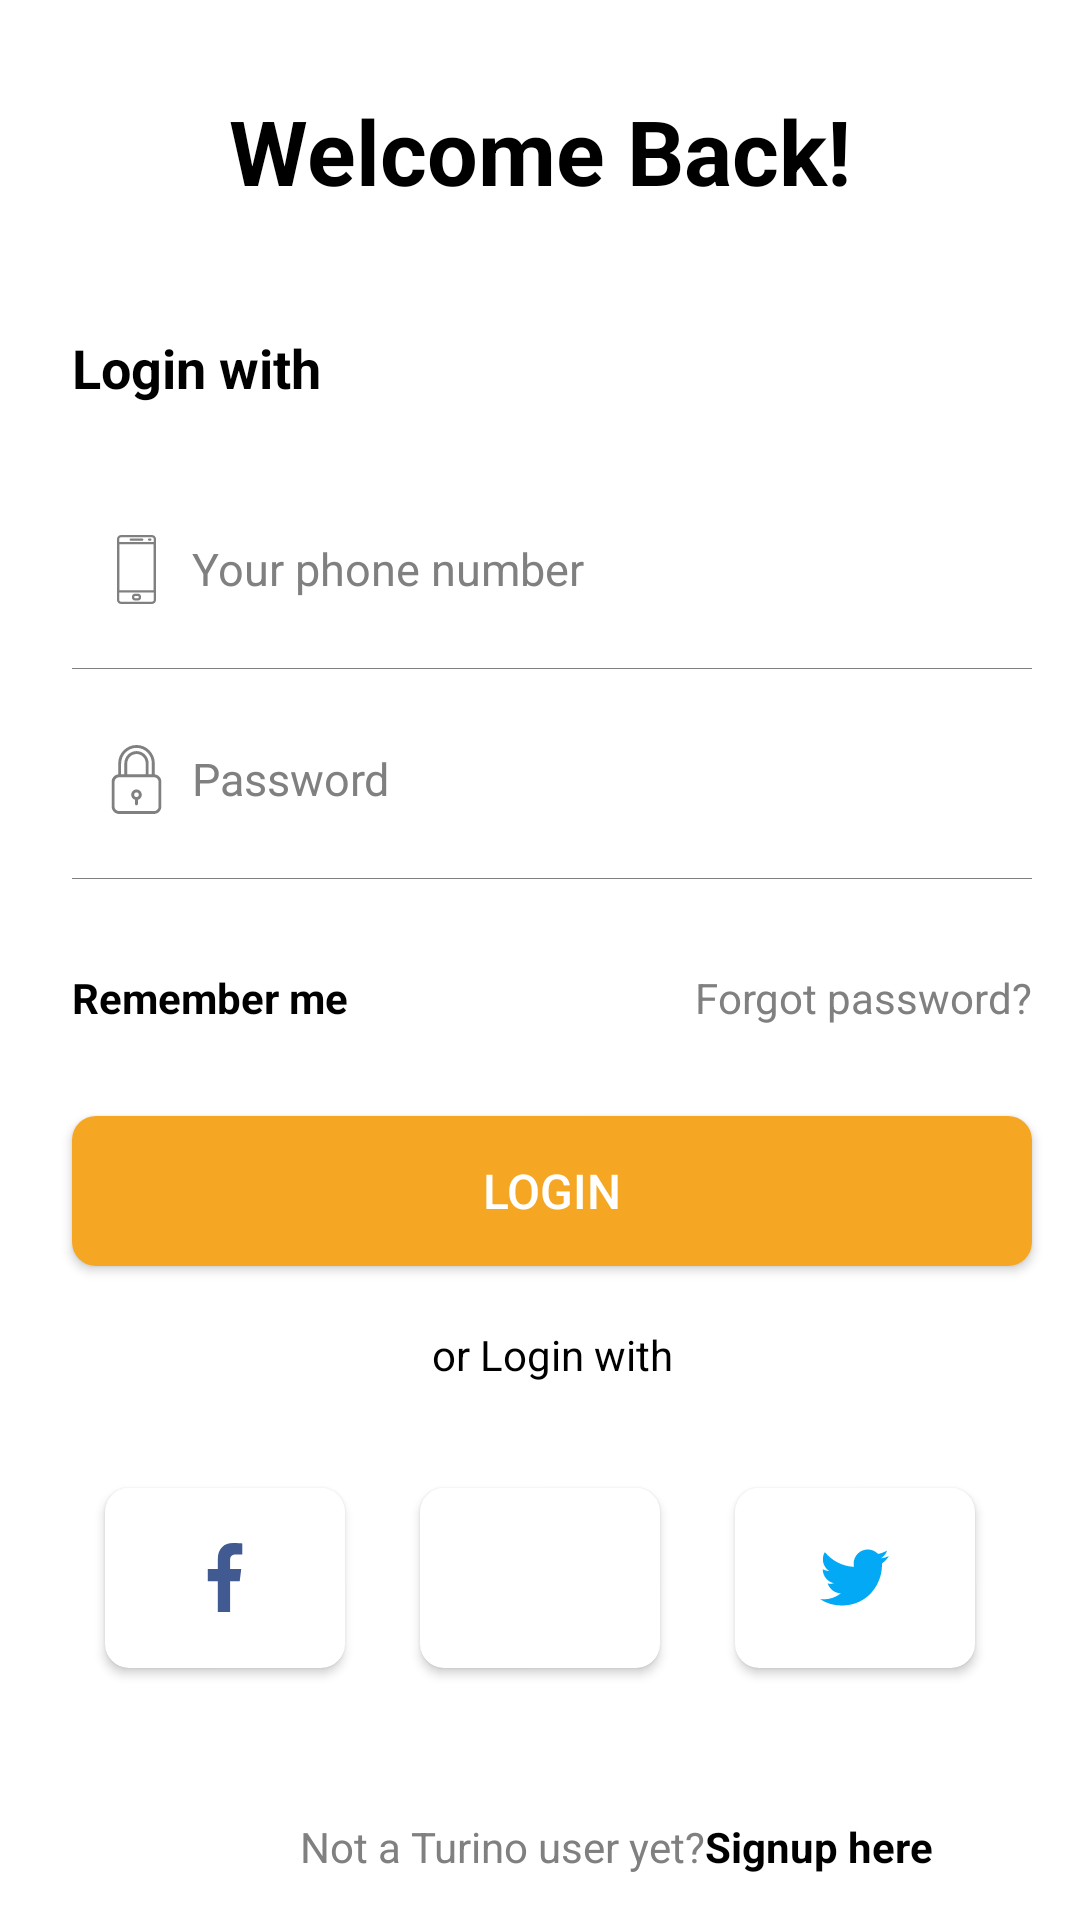

The Android layout XML behind this screen, and the referenced resources:
<!-- AndroidManifest.xml: application theme Theme.Acazia -->
<!-- res/layout/fragment_login.xml -->
<?xml version="1.0" encoding="utf-8"?>
<layout xmlns:android="http://schemas.android.com/apk/res/android"
    xmlns:app="http://schemas.android.com/apk/res-auto">

    <data class="LoginBinding">

    </data>

    <ScrollView
        android:layout_width="match_parent"
        android:layout_height="match_parent"
        android:fillViewport="true"
        android:scrollbars="vertical">

        <androidx.constraintlayout.widget.ConstraintLayout
            android:layout_width="match_parent"
            android:layout_height="wrap_content"
            android:background="@color/white">

            <TextView
                android:id="@+id/text_welcome"
                android:layout_width="wrap_content"
                android:layout_height="wrap_content"
                android:layout_marginTop="@dimen/dp_30"
                android:text="@string/welcome_back"
                android:textColor="@color/black"
                android:textSize="@dimen/sp_30"
                android:textStyle="bold"
                app:layout_constraintEnd_toEndOf="parent"
                app:layout_constraintStart_toStartOf="parent"
                app:layout_constraintTop_toTopOf="parent" />

            <TextView
                android:id="@+id/text_title"
                android:layout_width="wrap_content"
                android:layout_height="wrap_content"
                android:layout_marginStart="@dimen/dp_24"
                android:layout_marginTop="@dimen/dp_40"
                android:text="Login with"
                android:textColor="@color/black"
                android:textSize="@dimen/sp_18"
                android:textStyle="bold"
                app:layout_constraintStart_toStartOf="parent"
                app:layout_constraintTop_toBottomOf="@id/text_welcome" />

            <ImageView
                android:layout_width="@dimen/dp_23"
                android:layout_height="@dimen/dp_23"
                android:layout_marginStart="@dimen/dp_10"
                android:src="@drawable/ic_phone"
                app:layout_constraintBottom_toBottomOf="@id/ed_phone"
                app:layout_constraintStart_toStartOf="@id/ed_phone"
                app:layout_constraintTop_toTopOf="@id/ed_phone"
                app:tint="#808080" />

            <androidx.appcompat.widget.AppCompatEditText
                android:id="@+id/ed_phone"
                android:layout_width="0dp"
                android:background="@android:color/transparent"
                android:layout_height="@dimen/dp_50"
                android:layout_marginTop="@dimen/dp_30"
                android:layout_marginEnd="@dimen/dp_16"
                android:digits="0123456789+"
                android:hint="@string/your_phone_number"
                android:inputType="phone"
                android:paddingStart="@dimen/dp_40"
                android:singleLine="true"
                android:textColor="@color/black"
                android:textColorHint="@color/gray"
                android:textSize="@dimen/sp_15"
                app:layout_constraintEnd_toEndOf="parent"
                app:layout_constraintStart_toStartOf="@id/text_title"
                app:layout_constraintTop_toBottomOf="@id/text_title" />

            <View
                android:layout_width="@dimen/dp_0"
                android:layout_height="0.3dp"
                android:layout_marginTop="@dimen/dp_8"
                android:background="@color/gray"
                app:layout_constraintEnd_toEndOf="@id/ed_phone"
                app:layout_constraintStart_toStartOf="@id/ed_phone"
                app:layout_constraintTop_toBottomOf="@id/ed_phone" />

            <ImageView
                android:layout_width="@dimen/dp_23"
                android:layout_height="@dimen/dp_23"
                android:layout_marginStart="@dimen/dp_10"
                android:src="@drawable/ic_lock"
                app:layout_constraintBottom_toBottomOf="@id/ed_password"
                app:layout_constraintStart_toStartOf="@id/ed_password"
                app:layout_constraintTop_toTopOf="@id/ed_password"
                app:tint="#808080" />

            <androidx.appcompat.widget.AppCompatEditText
                android:id="@+id/ed_password"
                android:layout_width="0dp"
                android:inputType="textPassword"
                android:layout_height="@dimen/dp_50"
                android:layout_marginTop="@dimen/dp_20"
                android:layout_marginEnd="@dimen/dp_16"
                android:background="@android:color/transparent"
                android:hint="@string/password"
                android:paddingStart="@dimen/dp_40"
                android:singleLine="true"
                android:textColor="@color/black"
                android:textColorHint="@color/gray"
                android:textSize="@dimen/sp_15"
                app:layout_constraintEnd_toEndOf="parent"
                app:layout_constraintStart_toStartOf="@id/ed_phone"
                app:layout_constraintTop_toBottomOf="@id/ed_phone" />

            <View
                android:id="@+id/view_line_password"
                android:layout_width="@dimen/dp_0"
                android:layout_height="0.3dp"
                android:layout_marginTop="@dimen/dp_8"
                android:background="@color/gray"
                app:layout_constraintEnd_toEndOf="@id/ed_password"
                app:layout_constraintStart_toStartOf="@id/ed_password"
                app:layout_constraintTop_toBottomOf="@id/ed_password" />

            <TextView
                android:id="@+id/text_remember_me"
                android:layout_width="wrap_content"
                android:layout_height="wrap_content"
                android:layout_marginStart="@dimen/dp_24"
                android:layout_marginTop="@dimen/dp_30"
                android:drawablePadding="@dimen/dp_5"
                android:text="@string/remember_me"
                android:textColor="@color/black"
                android:textSize="@dimen/sp_14"
                android:textStyle="bold"
                app:drawableStartCompat="@drawable/ic_check"
                app:drawableTint="@color/gray"
                app:layout_constraintStart_toStartOf="parent"
                app:layout_constraintTop_toBottomOf="@id/view_line_password" />

            <TextView
                android:id="@+id/forgot_password"
                android:layout_width="wrap_content"
                android:layout_height="wrap_content"
                android:text="@string/forgot_password"
                android:textColor="@color/gray"
                android:textSize="@dimen/sp_14"
                app:layout_constraintBottom_toBottomOf="@id/text_remember_me"
                app:layout_constraintEnd_toEndOf="@id/ed_password"
                app:layout_constraintTop_toTopOf="@id/text_remember_me" />

            <androidx.appcompat.widget.AppCompatButton
                android:id="@+id/button_login"
                android:layout_width="0dp"
                android:layout_height="@dimen/dp_50"
                android:layout_marginTop="@dimen/dp_30"
                android:background="@drawable/bg_button_login"
                android:text="@string/login"
                android:textAllCaps="true"
                android:textColor="@color/white"
                android:textSize="@dimen/sp_16"
                app:layout_constraintEnd_toEndOf="@id/forgot_password"
                app:layout_constraintStart_toStartOf="@id/text_remember_me"
                app:layout_constraintTop_toBottomOf="@id/text_remember_me" />

            <TextView
                android:id="@+id/or_login_with"
                android:layout_width="wrap_content"
                android:layout_height="wrap_content"
                android:layout_marginTop="@dimen/dp_20"
                android:text="@string/or_login_with"
                android:textColor="@color/black"
                android:textSize="@dimen/sp_14"
                app:layout_constraintEnd_toEndOf="@id/button_login"
                app:layout_constraintStart_toStartOf="@id/button_login"
                app:layout_constraintTop_toBottomOf="@id/button_login" />

            <include
                android:id="@+id/login_with"
                layout="@layout/login_with"
                android:layout_width="match_parent"
                android:layout_height="wrap_content"
                android:layout_marginTop="@dimen/dp_30"
                app:layout_constraintEnd_toEndOf="@id/or_login_with"
                app:layout_constraintStart_toStartOf="@id/or_login_with"
                app:layout_constraintTop_toBottomOf="@id/or_login_with" />

            <TextView
                android:id="@+id/not_a_turino"
                android:layout_width="wrap_content"
                android:layout_height="wrap_content"
                android:layout_marginStart="@dimen/dp_100"
                android:layout_marginBottom="@dimen/dp_15"
                android:text="@string/not_a_turino_user_yet"
                android:textColor="@color/gray"
                android:textSize="@dimen/sp_14"
                app:layout_constraintBottom_toBottomOf="parent"
                app:layout_constraintEnd_toStartOf="@id/signup_here"
                app:layout_constraintStart_toStartOf="parent" />

            <TextView
                android:id="@+id/signup_here"
                android:layout_width="wrap_content"
                android:layout_height="wrap_content"
                android:text="@string/signup_here"
                android:textColor="@color/black"
                android:textSize="@dimen/sp_14"
                android:textStyle="bold"
                app:layout_constraintBottom_toBottomOf="@id/not_a_turino"
                app:layout_constraintStart_toEndOf="@id/not_a_turino"
                app:layout_constraintTop_toTopOf="@id/not_a_turino" />
        </androidx.constraintlayout.widget.ConstraintLayout>
    </ScrollView>
</layout>
<!-- res/layout/login_with.xml (included above) -->
<?xml version="1.0" encoding="utf-8"?>
<LinearLayout xmlns:android="http://schemas.android.com/apk/res/android"
    xmlns:app="http://schemas.android.com/apk/res-auto"
    android:layout_width="match_parent"
    android:layout_height="wrap_content"
    android:background="@color/white"
    android:gravity="center"
    android:orientation="horizontal">

    <androidx.cardview.widget.CardView
        android:id="@+id/card_facebook"
        android:layout_width="@dimen/dp_80"
        android:layout_height="@dimen/dp_60"
        android:layout_marginTop="@dimen/dp_10"
        android:layout_marginBottom="@dimen/dp_20"
        app:cardBackgroundColor="@color/white"
        app:cardCornerRadius="@dimen/dp_8"
        app:cardElevation="@dimen/dp_2">

        <ImageView
            android:layout_width="@dimen/dp_23"
            android:layout_height="@dimen/dp_23"
            android:layout_gravity="center"
            android:src="@drawable/ic_facebook" />

    </androidx.cardview.widget.CardView>

    <androidx.cardview.widget.CardView
        android:id="@+id/card_google"
        android:layout_width="@dimen/dp_80"
        android:layout_height="@dimen/dp_60"
        android:layout_marginHorizontal="@dimen/dp_25"
        android:layout_marginTop="@dimen/dp_10"
        android:layout_marginBottom="@dimen/dp_20"
        android:background="@color/white"
        app:cardBackgroundColor="@color/white"
        app:cardCornerRadius="@dimen/dp_8"
        app:cardElevation="@dimen/dp_2">

        <ImageView
            android:layout_width="@dimen/dp_23"
            android:layout_height="@dimen/dp_23"
            android:layout_gravity="center"
            android:src="@drawable/ic_google" />

    </androidx.cardview.widget.CardView>

    <androidx.cardview.widget.CardView
        android:id="@+id/card_twitter"
        android:layout_width="@dimen/dp_80"
        android:layout_height="@dimen/dp_60"
        android:layout_marginTop="@dimen/dp_10"
        android:layout_marginBottom="@dimen/dp_20"
        android:background="@color/white"
        app:cardBackgroundColor="@color/white"
        app:cardCornerRadius="@dimen/dp_8"
        app:cardElevation="@dimen/dp_2">

        <ImageView
            android:layout_width="@dimen/dp_23"
            android:layout_height="@dimen/dp_23"
            android:layout_gravity="center"
            android:src="@drawable/ic_twitter" />
    </androidx.cardview.widget.CardView>
</LinearLayout>
<!-- resources referenced by this layout -->
<resources>
  <color name="black">#FF000000</color>
  <color name="gray">#808080</color>
  <color name="white">#FFFFFFFF</color>
  <dimen name="dp_0">0dp</dimen>
  <dimen name="dp_10">10dp</dimen>
  <dimen name="dp_100">100dp</dimen>
  <dimen name="dp_15">15dp</dimen>
  <dimen name="dp_16">16dp</dimen>
  <dimen name="dp_2">2dp</dimen>
  <dimen name="dp_20">20dp</dimen>
  <dimen name="dp_23">23dp</dimen>
  <dimen name="dp_24">24dp</dimen>
  <dimen name="dp_25">25dp</dimen>
  <dimen name="dp_30">30dp</dimen>
  <dimen name="dp_40">40dp</dimen>
  <dimen name="dp_5">5dp</dimen>
  <dimen name="dp_50">50dp</dimen>
  <dimen name="dp_60">60dp</dimen>
  <dimen name="dp_8">8dp</dimen>
  <dimen name="dp_80">80dp</dimen>
  <dimen name="sp_14">14sp</dimen>
  <dimen name="sp_15">15sp</dimen>
  <dimen name="sp_16">16sp</dimen>
  <dimen name="sp_18">18sp</dimen>
  <dimen name="sp_30">30sp</dimen>
  <!-- drawable bg_button_login (drawable) -->
  <?xml version="1.0" encoding="utf-8"?>
  <shape xmlns:android="http://schemas.android.com/apk/res/android"
      android:shape="rectangle">
      <corners android:radius="@dimen/dp_8" />
      <solid android:color="@color/colorApp" />
  </shape>
  <!-- drawable ic_facebook (drawable) -->
  <vector android:height="30dp" android:viewportHeight="24"
      android:viewportWidth="24" android:width="30dp" xmlns:android="http://schemas.android.com/apk/res/android">
      <path android:fillColor="#425a92" android:pathData="m15.997,3.985h2.191v-3.816c-0.378,-0.052 -1.678,-0.169 -3.192,-0.169 -3.159,0 -5.323,1.987 -5.323,5.639v3.361h-3.486v4.266h3.486v10.734h4.274v-10.733h3.345l0.531,-4.266h-3.877v-2.939c0.001,-1.233 0.333,-2.077 2.051,-2.077z"/>
  </vector>
  <string name="forgot_password">Forgot password?</string>
  <string name="login">Login</string>
  <string name="not_a_turino_user_yet">Not a Turino user yet?</string>
  <string name="or_login_with">or Login with</string>
  <string name="password">Password</string>
  <string name="remember_me">Remember me</string>
  <string name="signup_here">Signup here</string>
  <string name="welcome_back">Welcome Back!</string>
  <string name="your_phone_number">Your phone number</string>
  <style name="Theme.Acazia" parent="Theme.MaterialComponents.DayNight.NoActionBar">
          
          <item name="colorPrimary">@color/purple_500</item>
          <item name="colorPrimaryVariant">@color/purple_700</item>
          <item name="colorOnPrimary">@color/white</item>
          
          <item name="colorSecondary">@color/teal_200</item>
          <item name="colorSecondaryVariant">@color/teal_700</item>
          <item name="colorOnSecondary">@color/white</item>
          
          <item name="android:statusBarColor" tools:targetApi="l">?attr/colorPrimaryVariant</item>
          
      </style>
  <color name="colorApp">#F5A623</color>
  <color name="purple_500">#FF6200EE</color>
  <color name="purple_700">#FF3700B3</color>
  <color name="teal_200">#FF03DAC5</color>
  <color name="teal_700">#FF018786</color>
</resources>
